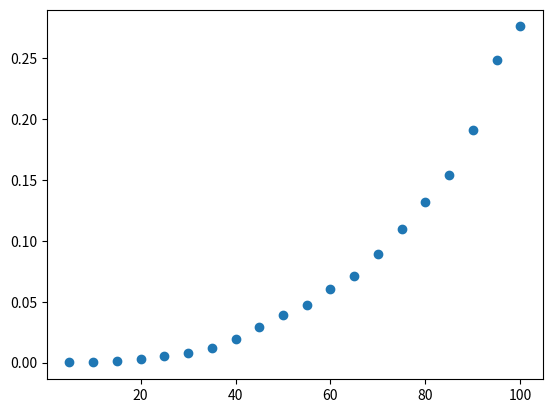

Write the Python code that produced this figure.
import time
import numpy as np

# O(a n^3 + b n^2 + c n + d)
def matrix_mul(MatA, MatB):
    assert MatA.shape[1] == MatB.shape[0], 'The dimensions do not match'
    print(MatA.shape[0],MatB.shape[1] )
    MatC = np.zeros((MatA.shape[0], MatB.shape[1]))
    for i in range(0,MatA.shape[0]):
        for j in range(0,MatB.shape[1]):
            for k in range(0,MatA.shape[1]):
                MatC[i,j] += MatA[i,k] * MatB[k, j]
    return MatC

def build_in_matrxi_mul(MatA, MatB):
    return np.matmul(MatA, MatB)

len_list = []
time_list = []


for i in range(1, 21):
    len_ = i * 5
    MatA = np.random.rand(len_, len_)
    MatB = np.random.rand(len_, len_)
    start = time.time()
    matrix_mul(MatA, MatB)
    #build_in_matrxi_mul(MatA, MatB)
    end = time.time()
    len_list.append(len_)
    time_list.append(end - start)

import matplotlib.pyplot as plt
plt.plot(len_list, time_list,'o')
plt.show()

